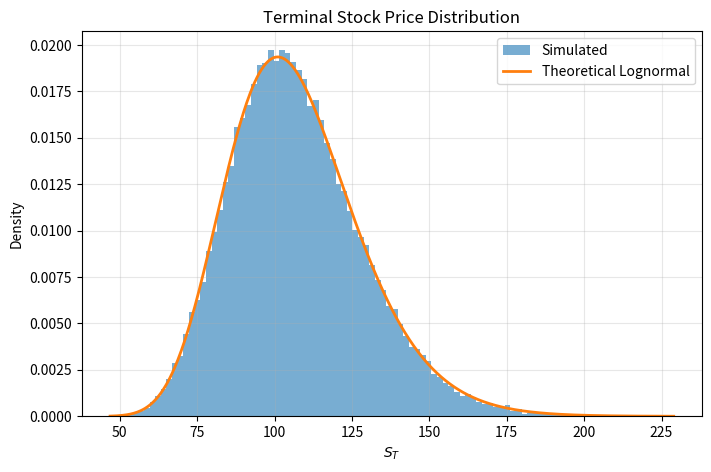
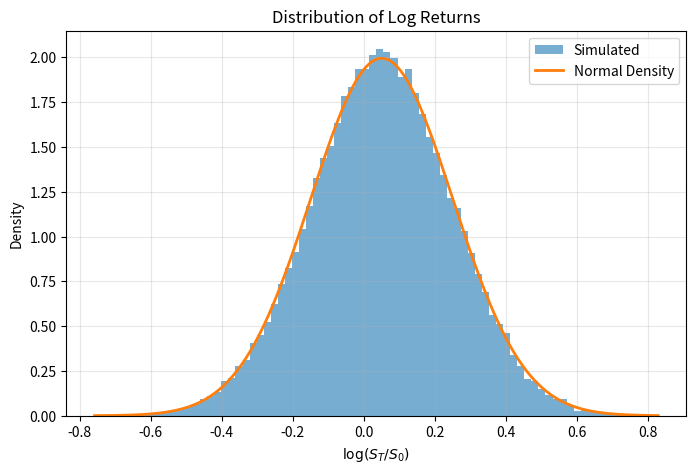

Recreate these plots in Python, in order.
# -*- coding: utf-8 -*-
"""Untitled3.ipynb

Automatically generated by Colab.

Original file is located at
    https://colab.research.google.com/drive/1MCeK_bIHoyxvOYL360PKK9-Qg_FeeF8v
"""

import numpy as np
import matplotlib.pyplot as plt
from scipy.stats import lognorm, norm

np.random.seed(42)
S0 = 100
mu = 0.07
sigma = 0.2
T = 1
N = 500
dt = T / N
n_paths = 50000

"""2.c"""

t = 10
correct_mean = S0 * np.exp(mu * t)
wrong_mean = S0 * np.exp(
    mu * t + 0.5 * sigma**2 * t
)
error_pct = (
    (wrong_mean - correct_mean)
    / correct_mean
) * 100
print("Correct E[S_t] =", round(correct_mean, 2))
print("Wrong E[S_t]   =", round(wrong_mean, 2))
print("Percentage Error =", round(error_pct, 2), "%")

"""2.d"""

dW = np.random.normal(
    0,
    np.sqrt(dt),
    size=(n_paths, N)
)
S = np.zeros((n_paths, N + 1))
S[:, 0] = S0
for k in range(N):
    S[:, k + 1] = (
        S[:, k]
        + mu * S[:, k] * dt
        + sigma * S[:, k] * dW[:, k]
    )
ST = S[:, -1]
# Theoretical Lognormal Density
log_mean = np.log(S0) + (
    mu - 0.5 * sigma**2
) * T
log_std = sigma * np.sqrt(T)
x = np.linspace(
    ST.min(),
    ST.max(),
    500
)
plt.figure(figsize=(8, 5))
plt.hist(
    ST,
    bins=100,
    density=True,
    alpha=0.6,
    label="Simulated"
)
plt.plot(
    x,
    lognorm.pdf(
        x,
        s=log_std,
        scale=np.exp(log_mean)
    ),
    linewidth=2,
    label="Theoretical Lognormal"
)
plt.title("Terminal Stock Price Distribution")
plt.xlabel(r"$S_T$")
plt.ylabel("Density")
plt.legend()
plt.grid(alpha=0.3)
plt.show()

"""2.e"""

emp_mean = np.mean(ST)
emp_std = np.std(ST)
theo_mean = S0 * np.exp(mu * T)
theo_std = (
    S0 * np.exp(mu * T)
    * np.sqrt(
        np.exp(sigma**2 * T) - 1
    )
)
print(
    "Empirical Mean =",
    round(emp_mean, 4)
)
print(
    "Theoretical Mean =",
    round(theo_mean, 4)
)
print(
    "Empirical Std =",
    round(emp_std, 4)
)
print(
    "Theoretical Std =",
    round(theo_std, 4)
)

"""2.f"""

K = 110
for sig in [0.1, 0.3, 0.5]:
    ST_vol = S0 * np.exp(
        (mu - 0.5 * sig**2) * T
        + sig * np.random.normal(
            0,
            np.sqrt(T),
            n_paths
        )
    )
    payoff = np.mean(
        np.maximum(ST_vol - K, 0
    )
    )
    print(f"\nsigma = {sig}")
    print(
        "Mean =",
        round(np.mean(ST_vol), 2)
    )
    print(
        "Std =",
        round(np.std(ST_vol), 2)
    )
    print(
        "E[(S_T-K)+] =",
        round(payoff, 2)
    )

"""2.g"""

log_returns = np.log(ST / S0)
emp_mean_lr = np.mean(log_returns)
emp_var_lr = np.var(log_returns)
theo_mean_lr = (
    mu - 0.5 * sigma**2
) * T
theo_var_lr = sigma**2 * T
print(
    "Empirical Mean =",
    round(emp_mean_lr, 4)
)
print(
    "Theoretical Mean =",
    round(theo_mean_lr, 4)
)
print(
    "Empirical Variance =",
    round(emp_var_lr, 4)
)
print(
    "Theoretical Variance =",
    round(theo_var_lr, 4)
)

"""log return hist"""

x = np.linspace(
    log_returns.min(),
    log_returns.max(),
    500
)
plt.figure(figsize=(8, 5))
plt.hist(
    log_returns,
    bins=80,
    density=True,
    alpha=0.6,
    label="Simulated"
)
plt.plot(
    x,
    norm.pdf(
        x,
        theo_mean_lr,
        np.sqrt(theo_var_lr)
    ),
    linewidth=2,
    label="Normal Density"
)
plt.title("Distribution of Log Returns")
plt.xlabel(r"$\log(S_T/S_0)$")
plt.ylabel("Density")
plt.legend()
plt.grid(alpha=0.3)
plt.show()
